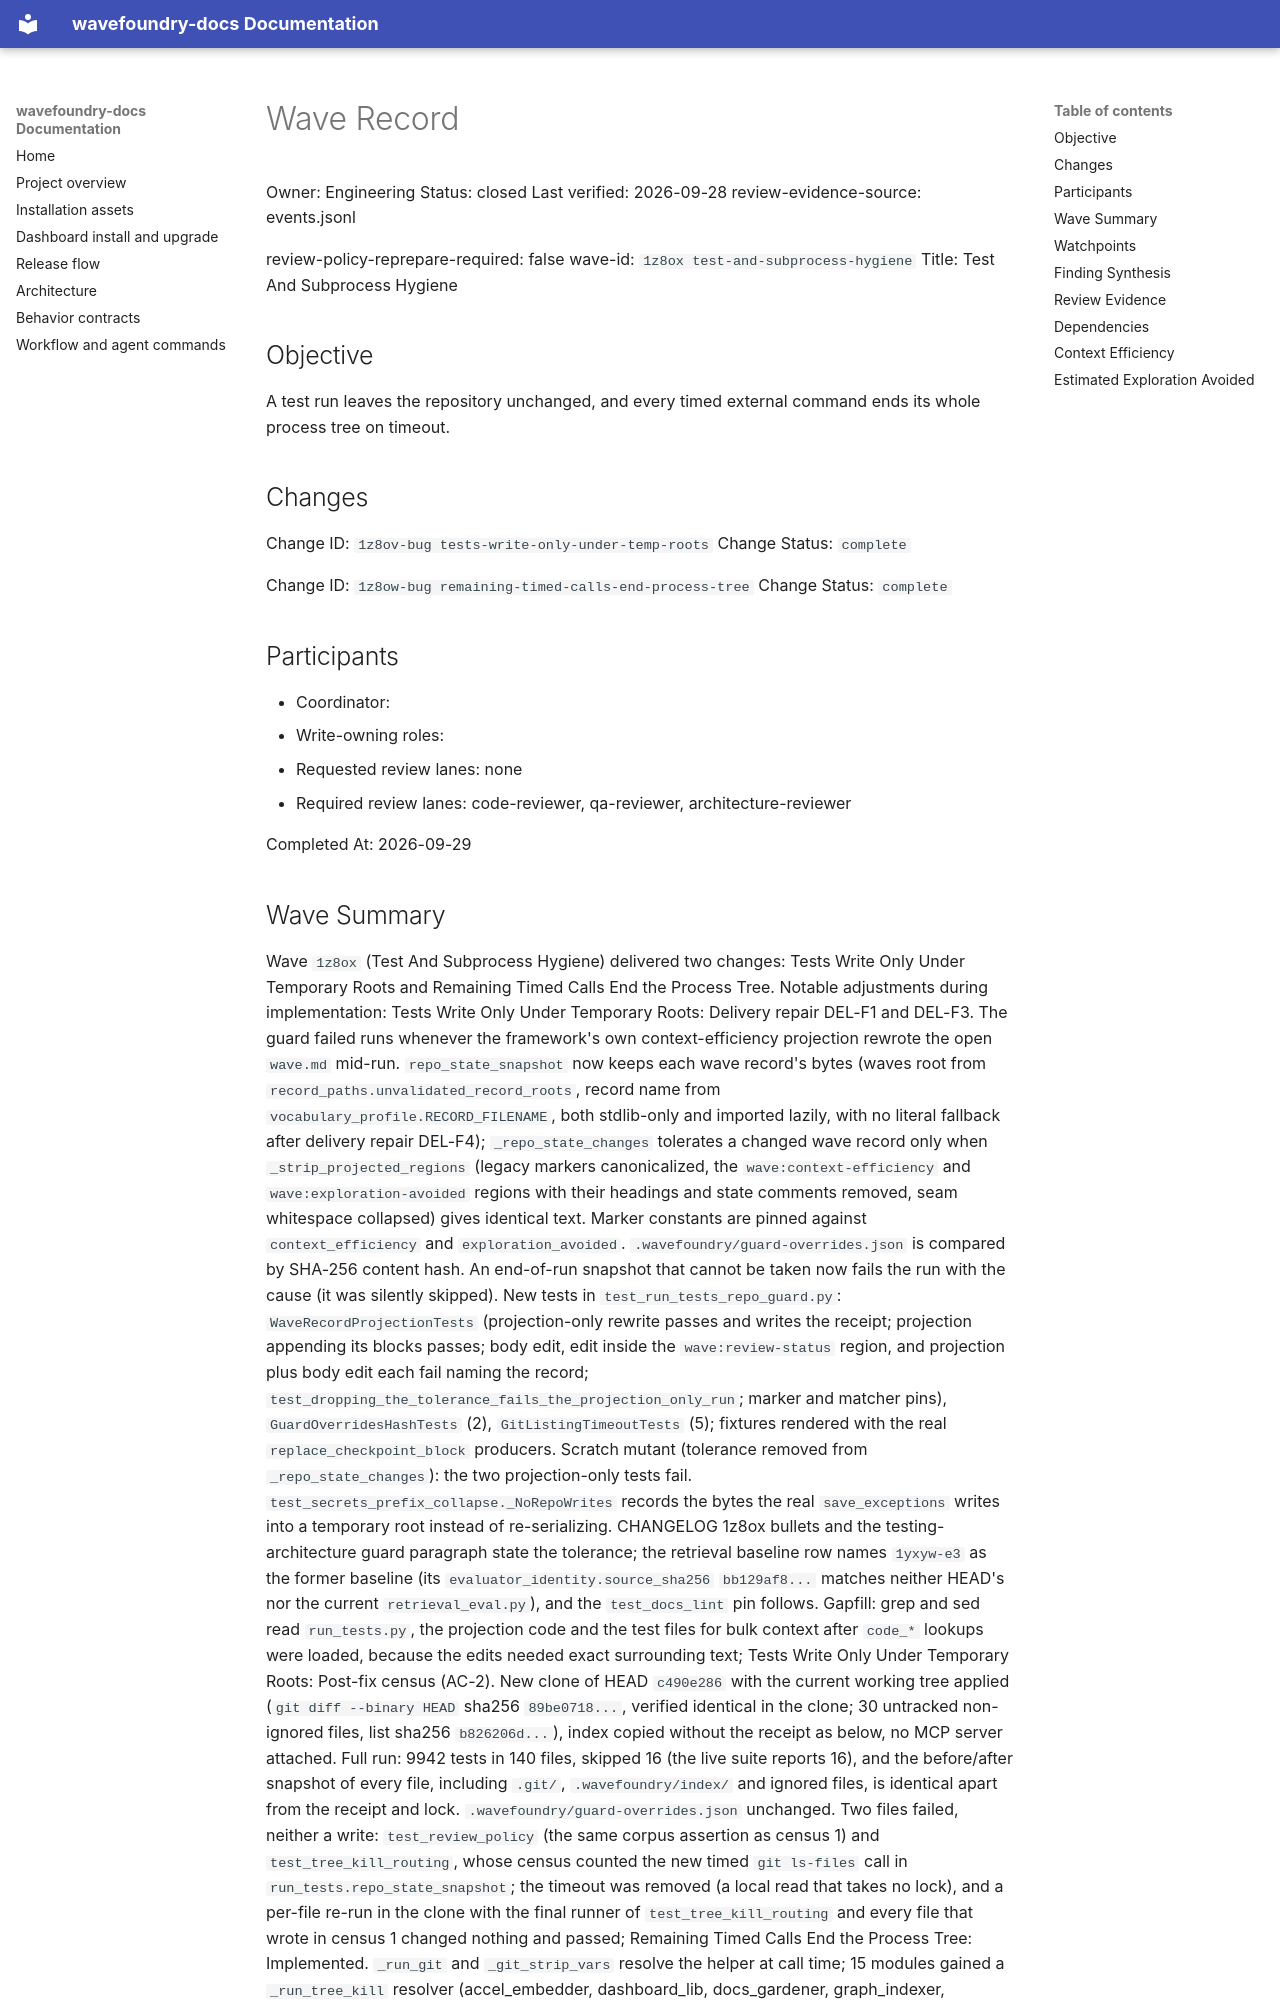

repository: coryhacking/wavefoundry · page: waves/1z8ox test-and-subprocess-hygiene/wave/index.html · generator: mkdocs

# Wave Record

Owner: Engineering
Status: closed
Last verified: 2026-09-28
review-evidence-source: events.jsonl

review-policy-reprepare-required: false
wave-id: `1z8ox test-and-subprocess-hygiene`
Title: Test And Subprocess Hygiene

## Objective

A test run leaves the repository unchanged, and every timed external command ends its whole process tree on timeout.

## Changes

Change ID: `1z8ov-bug tests-write-only-under-temp-roots`
Change Status: `complete`

Change ID: `1z8ow-bug remaining-timed-calls-end-process-tree`
Change Status: `complete`

## Participants

- Coordinator: <wave coordinator>
- Write-owning roles: <roles selected during Prepare wave>
- Requested review lanes: none
- Required review lanes: code-reviewer, qa-reviewer, architecture-reviewer

Completed At: 2026-09-29
